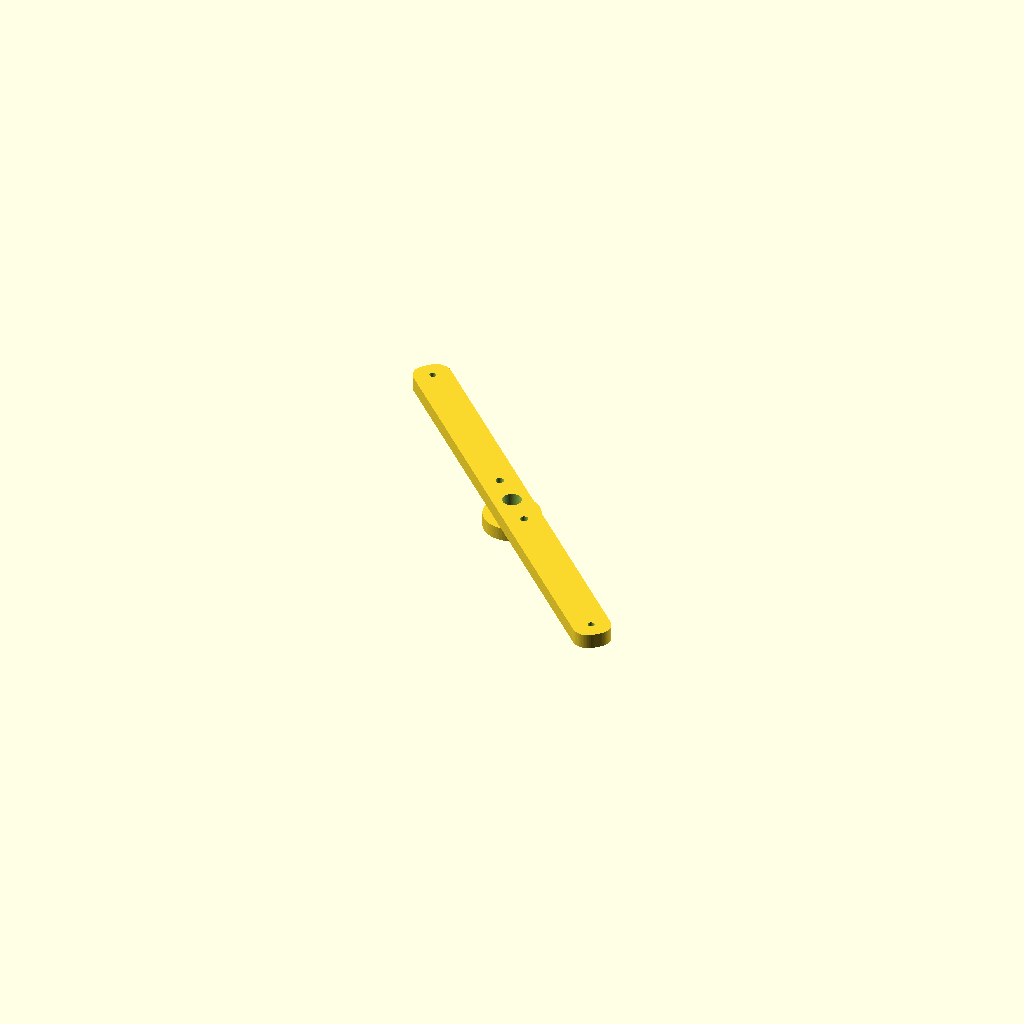
Cell 1 — every parameter at its default value.
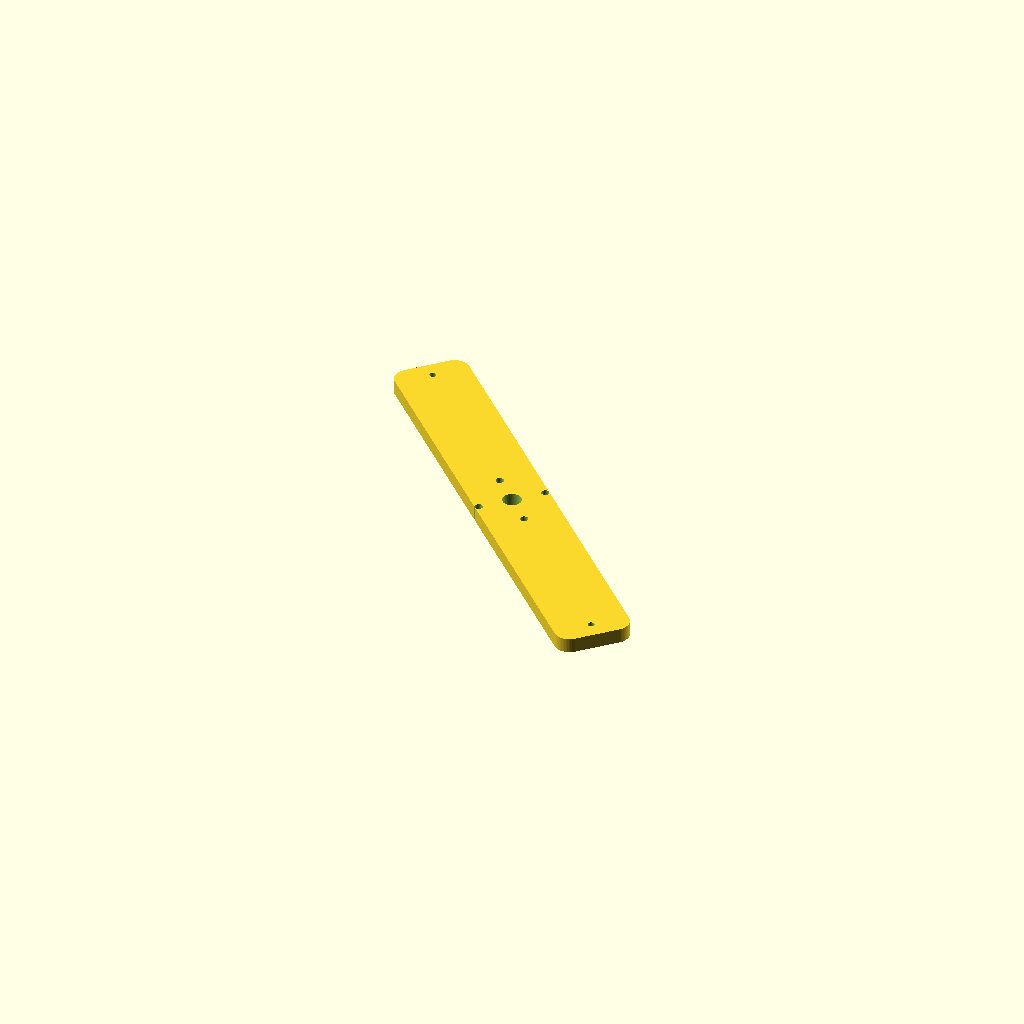
Cell 2: the same model with bar_w = 40.
One fixed orthographic camera (rotation 55°, 0°, 25°; colour scheme Cornfield) for every cell.
OpenSCAD source file champions/runners-2026-10-22/gen-cy-dual-rotor-8p12c-triple-pole-gen-cs-upgrade-r84/endbell_rear.scad:
// Gen-CY — rear BEARING BRIDGE (bar endbell, 2026-10-10): a 608 boss on a 20 mm wide bar that spans the
// two frame rods at 135 deg and 135+180 deg (R = flange_bolt_r). The front bridge uses the rods at 45/225 deg, the rear
// bridge the rods at 135/315 deg, so the two bridges cross at 90 deg and the stator is held at 4 points.
// A bar instead of a full disc is what lets this big-ring kit fit ONE 410 mm plate. Print flat face DOWN (boss up, no supports).
// Brace holes (temporary M4 jack rods, R = brace_r) sit on the bar axis.
include <parameters.scad>;
$fn = 64;
bar_w = 20;
bar_len = 2 * (flange_bolt_r + 9);
module bar_2d() { offset(r=8) offset(delta=-8) square([bar_len, bar_w], center=true); }
difference() {
    rotate([0, 0, 135]) union() {
        linear_extrude(endbell_thick) bar_2d();
        translate([0, 0, -bearing_h + 0.01]) cylinder(d=30, h=bearing_h);
    }
    translate([0, 0, -bearing_h - 0.1]) cylinder(d=endbell_shaft_clear, h=50);
    translate([0, 0, -bearing_h - 0.02]) cylinder(d=bearing_d, h=bearing_h);
    for (s = [0, 180]) rotate([0, 0, 135 + s]) translate([flange_bolt_r, 0, -20]) cylinder(d=m3_clear, h=60);
    for (a = brace_angles) translate([brace_r*cos(a), brace_r*sin(a), -20]) cylinder(d=brace_d, h=50);
}
Customizer parameters (derived from the source; name, type, default, range or options):
bar_w: number, default 20
